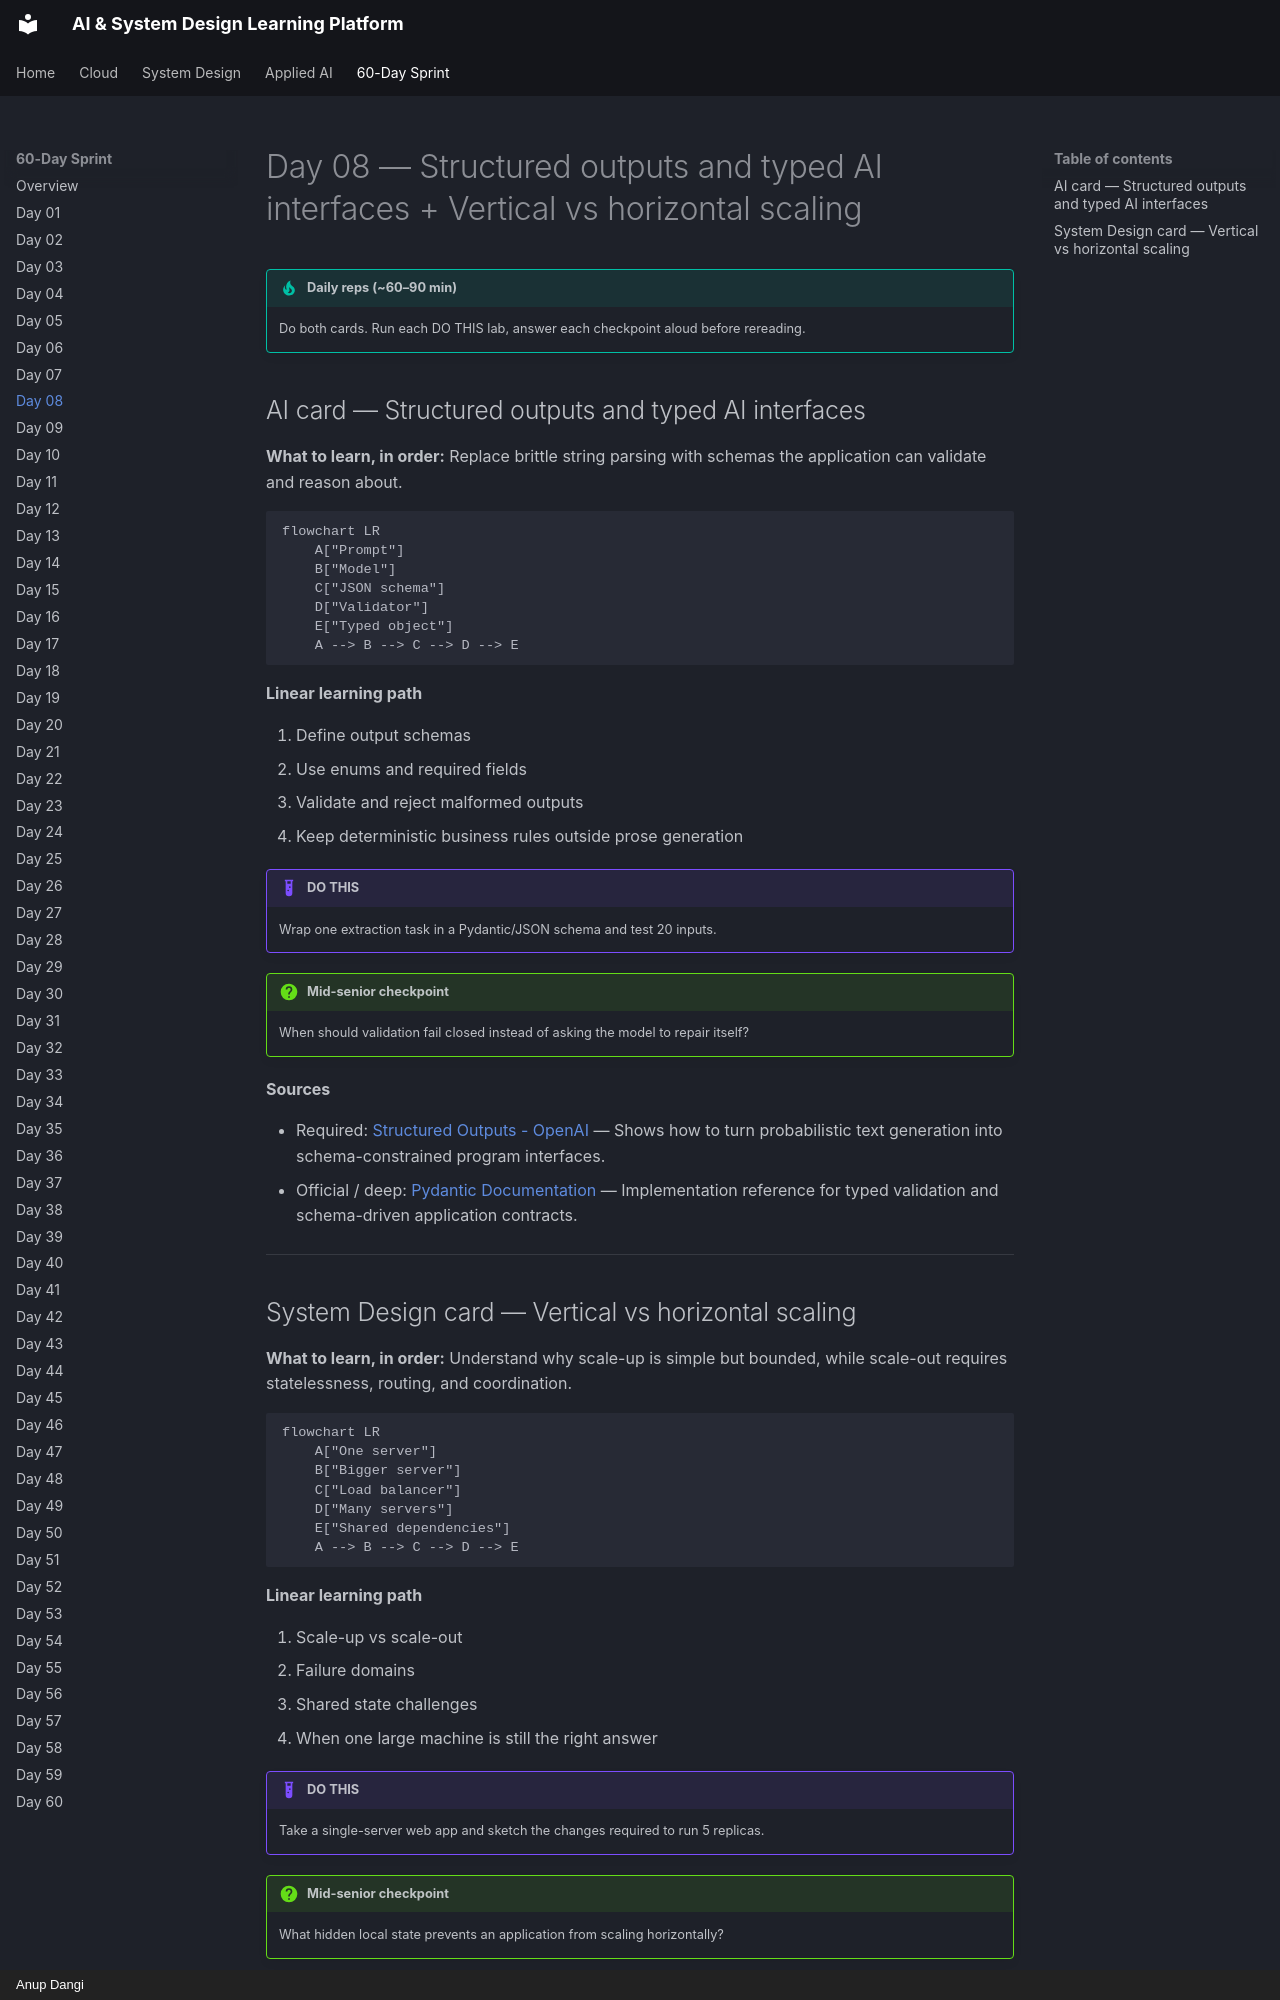

repository: AnupDangi/learnlikeadev · page: 60-day/day08/index.html · generator: mkdocs · copyright: Anup Dangi

# Day 08 — Structured outputs and typed AI interfaces + Vertical vs horizontal scaling

!!! tip "Daily reps (~60–90 min)"
    Do both cards. Run each DO THIS lab, answer each checkpoint aloud before rereading.

## AI card — Structured outputs and typed AI interfaces

**What to learn, in order:** Replace brittle string parsing with schemas the application can validate and reason about.

```mermaid
flowchart LR
    A["Prompt"]
    B["Model"]
    C["JSON schema"]
    D["Validator"]
    E["Typed object"]
    A --> B --> C --> D --> E
```

**Linear learning path**

1. Define output schemas
2. Use enums and required fields
3. Validate and reject malformed outputs
4. Keep deterministic business rules outside prose generation

!!! example "DO THIS"
    Wrap one extraction task in a Pydantic/JSON schema and test 20 inputs.

!!! question "Mid-senior checkpoint"
    When should validation fail closed instead of asking the model to repair itself?

**Sources**

- Required: [Structured Outputs - OpenAI](https://developers.openai.com/api/docs/guides/structured-outputs) — Shows how to turn probabilistic text generation into schema-constrained program interfaces.
- Official / deep: [Pydantic Documentation](https://docs.pydantic.dev/latest/) — Implementation reference for typed validation and schema-driven application contracts.

---
